Run: headless pygame with SDL's dummy video driver; simulated clock (each Clock.tick advances the game by its frame time, no real sleeping); random seed 0; keys injected as events and as key.get_pressed() state; mouse plan: one left click at the window centre at the start of phase 2, then a move to the lower-right quarter at the start of phase 3.
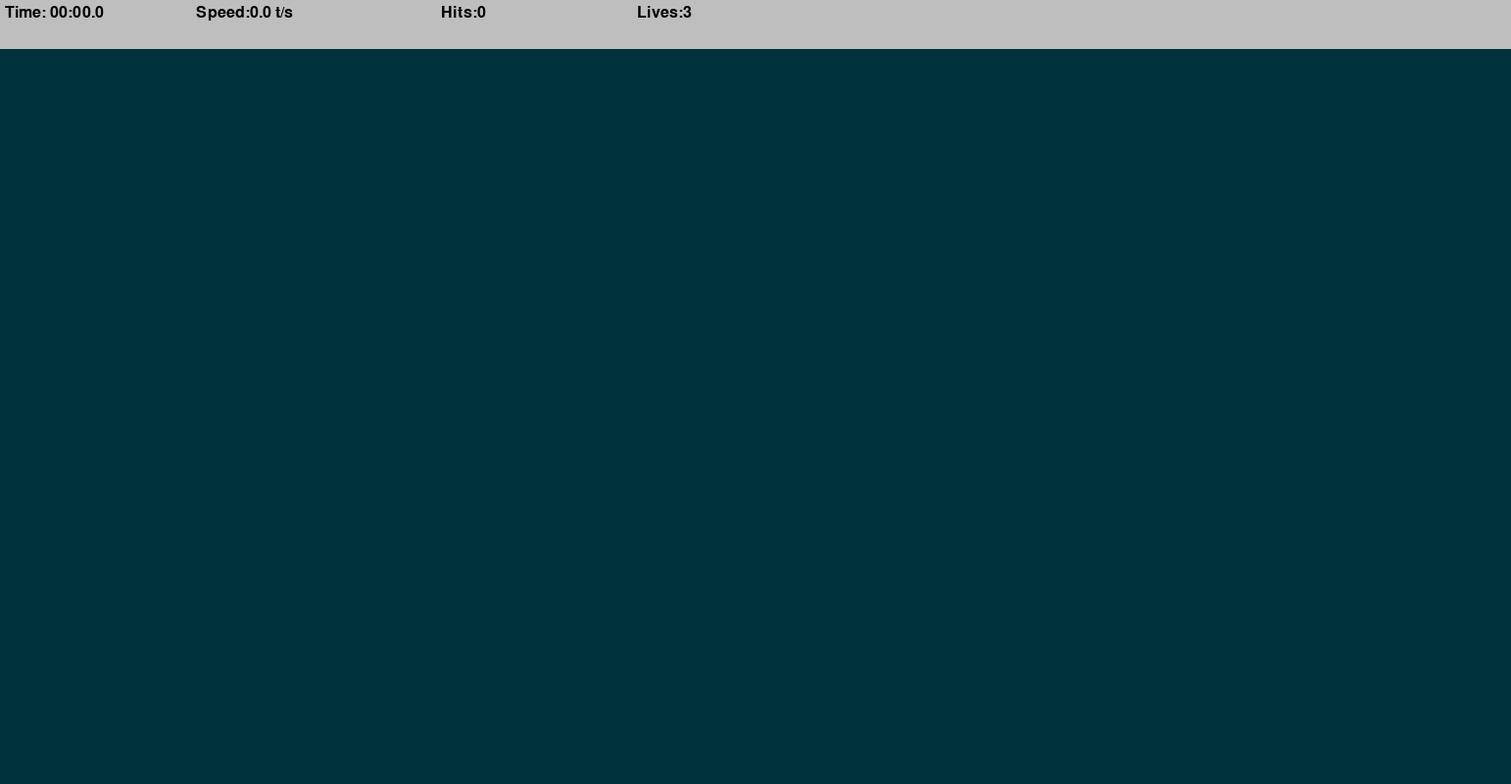
Frame 1 of 4 · flips 1–60 · no input
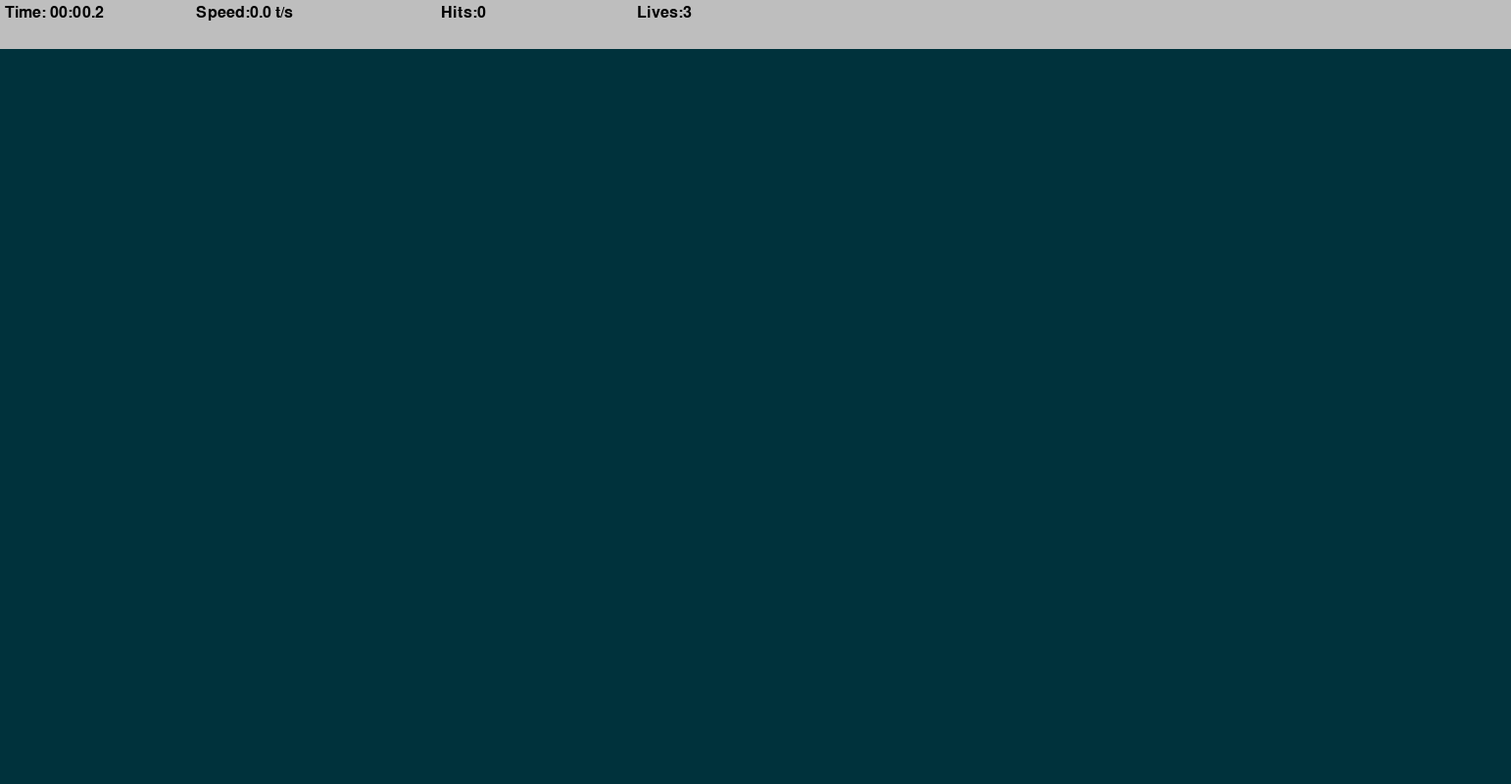
Frame 2 of 4 · flips 61–180 · clicked the window centre · tapped SPACE, RETURN · held RIGHT (→), D
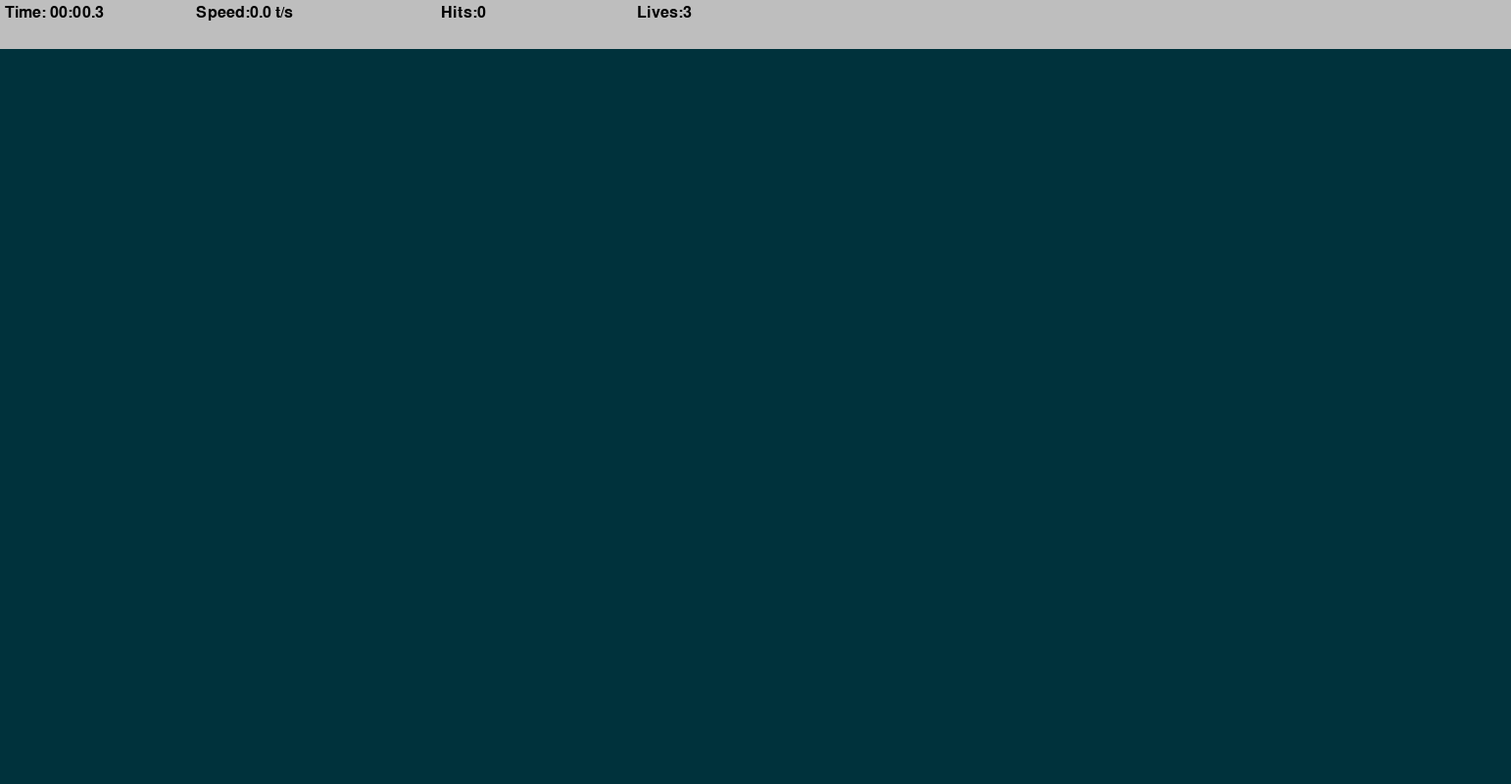
Frame 3 of 4 · flips 181–300 · moved the mouse to the lower-right quarter · held DOWN (↓), S
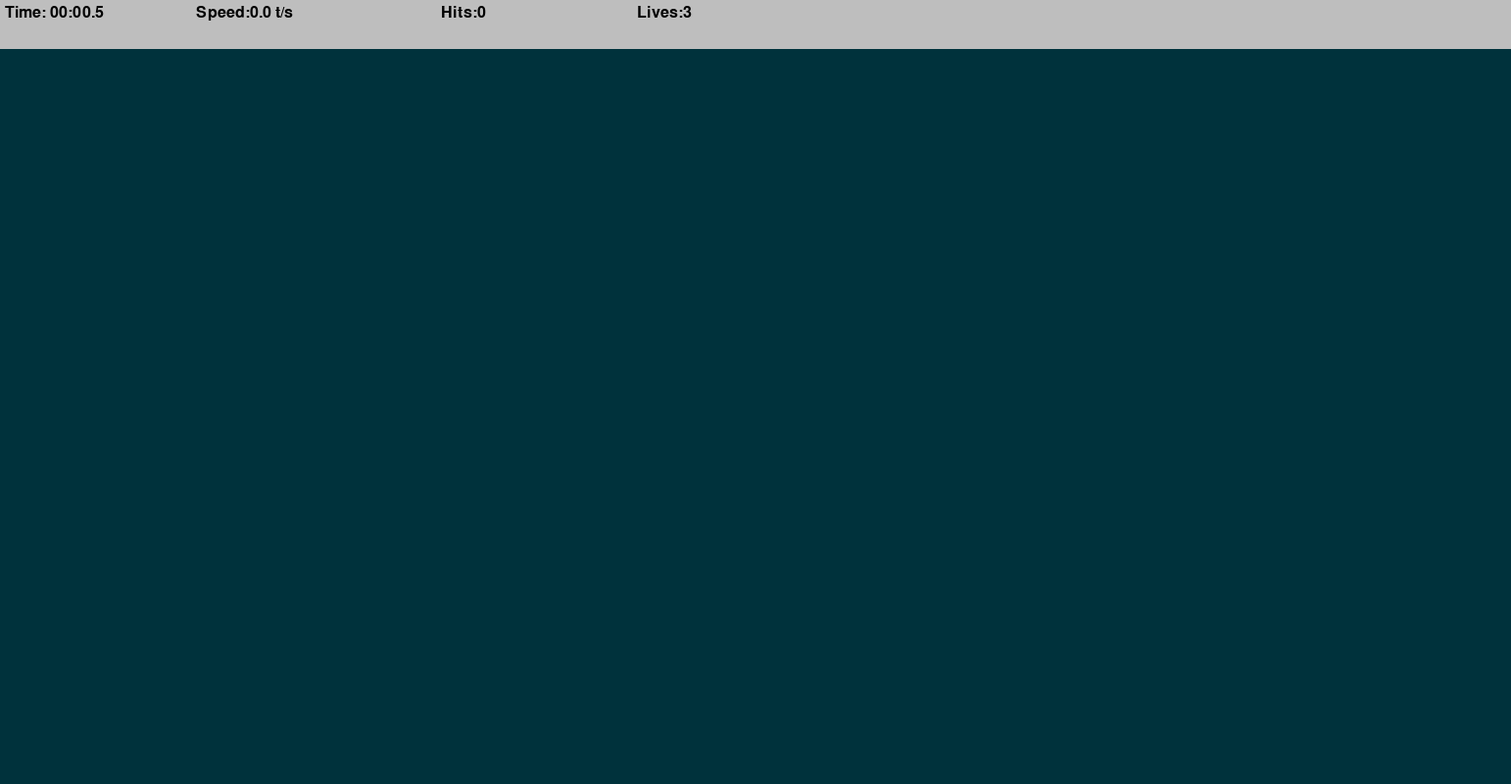
Frame 4 of 4 · flips 301–420 · held LEFT (←), A, UP (↑), W

The pygame program that drew these frames:

import math
import time
import random
import pygame
pygame.init()

WIDTH, HEIGHT = 1542, 800

WIN= pygame.display.set_mode((WIDTH,HEIGHT))
pygame.display.set_caption("Personalized Aim Trainer")

TARGET_INCREMENT=1000
TARGET_EVENT=pygame.USEREVENT

TARGET_PADDING=30
BG_COLOR=(0, 50, 60)
Lives=3
Top_bar_height=50

Label_Font=pygame.font.SysFont("Comicsans",24)



class Target:
    Max_Size = 20
    Growth_Rate = 0.2
    Color = (173, 216, 230)  # Light blue color for circles
    Second_Color = (240, 248, 255)  # Slightly different light color

    def __init__(self, x, y):
        self.x = x
        self.y = y
        self.size = 0
        self.grow = True
        self.spawn_time = pygame.time.get_ticks()  # Record spawn time

    def update(self):
        if self.size + self.Growth_Rate >= self.Max_Size:
            self.grow = False
        if self.grow:
            self.size += self.Growth_Rate
        else:
            self.size -= self.Growth_Rate

    def draw(self, win):
        # Light blue circle layers
        pygame.draw.circle(win, self.Color, (self.x, self.y), int(self.size))
        pygame.draw.circle(win, self.Second_Color, (self.x, self.y), int(self.size * 0.8))
        pygame.draw.circle(win, self.Color, (self.x, self.y), int(self.size * 0.6))
        pygame.draw.circle(win, self.Second_Color, (self.x, self.y), int(self.size * 0.4))

       
    def collide(self,x,y):
        dis=math.sqrt((self.x-x)**2+(self.y-y)**2) 
        return dis<= self.size
    
def draw(win,targets):
    win.fill(BG_COLOR)

    for target in targets:
        target.draw(win)

    


def format_time(secs):
    milli=math.floor(int(secs*1000%1000)/100)
    seconds=int(round(secs%60,1))
    minutes=int(secs//60)

    return f"{minutes:02d}:{seconds:02d}.{milli}"

def draw_top_bar(win, elapsed_time,target_pressed, misses):
    pygame.draw.rect(win,"gray", (0,0, WIDTH, Top_bar_height))
    time_label=Label_Font.render(f"Time: {format_time(elapsed_time)}",1,"black")
    
    speed= round(target_pressed/ elapsed_time,1)
    speed_label=Label_Font.render(f"Speed:{speed} t/s",1,"black")

    hits_label=Label_Font.render(f"Hits:{target_pressed} ",1,"black")
    
    lives_label=Label_Font.render(f"Lives:{Lives-misses} ",1,"black")

    win.blit(time_label,(5,5))
    win.blit(speed_label,(200,5))
    win.blit(hits_label,(450,5))
    win.blit(lives_label,(650,5))

def end_screen(win,elapsed_time, target_pressed, clicks):
    win.fill(BG_COLOR)

    time_label = Label_Font.render(f"Time: {format_time(elapsed_time)}", 1, "white")
    speed = round(target_pressed / elapsed_time, 1)
    speed_label = Label_Font.render(f"Speed: {speed} t/s", 1, "white")
    hits_label = Label_Font.render(f"Hits: {target_pressed} ", 1, "white")
    accuracy = round(target_pressed / clicks * 100, 1)
    accuracy_label = Label_Font.render(f"Accuracy: {accuracy}% ", 1, "white")

    rect_width = 250
    rect_height = 50
    padding = 10  # Optional padding for better spacing between the labels

    # Draw the labels with fixed-size rectangles
    def draw_label_with_fixed_rect(win, label, x, y):
        label_rect = label.get_rect(center=(x + rect_width // 2, y + rect_height // 2))
        pygame.draw.rect(win, (255, 255, 255), (x, y, rect_width, rect_height), 2)  # White border
        win.blit(label, label_rect)  # Draw the label inside the centered rectangle

    # Coordinates for placing the fixed-size rectangles
    x_pos = WIDTH // 2 - rect_width // 2  # Horizontally center the rectangles
    y_pos = [100, 200, 300, 400]  # Vertical positions for time, speed, hits, and accuracy

    # Draw each label within a fixed-size rectangle
    draw_label_with_fixed_rect(win, time_label, x_pos, y_pos[0])
    draw_label_with_fixed_rect(win, speed_label, x_pos, y_pos[1])
    draw_label_with_fixed_rect(win, hits_label, x_pos, y_pos[2])
    draw_label_with_fixed_rect(win, accuracy_label, x_pos, y_pos[3])
    
    
    # Add the motivational message
    motivational_font = pygame.font.SysFont("Impact", 48)
    motivational_text = motivational_font.render("You can do better!", 1, (192,192,192))
    
    win.blit(motivational_text, (get_middle(motivational_text), 500))

    pygame.display.update()

    run=True
    while run:
        for event in pygame.event.get():
            if event.type==pygame.QUIT or event.type==pygame.KEYDOWN:
                quit()

def get_middle(surface):
    return WIDTH/2-surface.get_width()/2
    

def main():
    run =True
    targets=[]
    clock=pygame.time.Clock()
    target_pressed=0
    clicks=0
    start_time=time.time()
    misses=0

    pygame.time.set_timer(TARGET_EVENT,TARGET_INCREMENT)

    while run:
        clock.tick(60)
        click=False
        mouse_pos=pygame.mouse.get_pos()
        elapsed_time= time.time() - start_time
        for event in pygame.event.get():
            if event.type==pygame.QUIT:
                run=False
                break

            if event.type==TARGET_EVENT:
                x=random.randint(TARGET_PADDING+Top_bar_height,WIDTH-TARGET_PADDING)
                y=random.randint(TARGET_PADDING+Top_bar_height,HEIGHT-TARGET_PADDING)
                target=Target(x,y)
                targets.append(target)

            if event.type==pygame.MOUSEBUTTONDOWN:
                click=True
                clicks+=1
        
        for target in targets:
            target.update()

            if target.size<=0:
                targets.remove(target)
                misses+=1


            if click and target.collide(*mouse_pos):
                targets.remove(target)
                target_pressed+=1

        if misses>=Lives:
            end_screen(WIN,elapsed_time,target_pressed,clicks)


        draw(WIN,targets)
        draw_top_bar(WIN,elapsed_time, target_pressed, misses)


        pygame.display.update()

    pygame.quit()

if __name__=="__main__":
    main()
